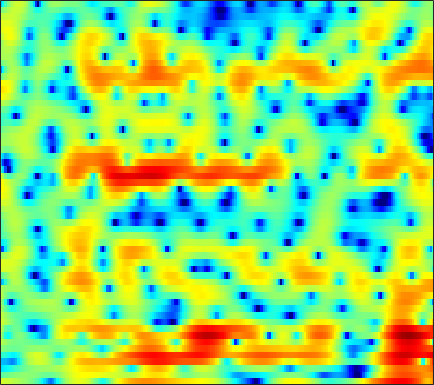

Data behind this chart, as committed beside it:
3.3237, 3.1917, 2.9941, 2.7941, 2.6307, 2.4205, 2.171, 1.9744, 1.704, 1.4121, 1.0997, 0.84048, 0.48387, 0.079791, -0.26579, -0.82445, -1.5427, -2.195, -3.3025, -4.7246, -6.4994, -8.0494, -10.043, -10.729
-1.614, -1.317, -0.9622, -0.6411, -0.4299, -0.1849, 0.02575, 0.1592, 0.3035, 0.4113, 0.4746, 0.498, 0.4926, 0.4449, 0.374, 0.24, 0.0637, -0.1024, -0.3401, -0.5936, -0.8226, -0.9569, -1.051, -1.001
-6.455, -5.971, -5.387, -4.833, -4.412, -3.841, -3.272, -2.836, -2.266, -1.712, -1.205, -0.841, -0.4124, -0.02769, 0.2195, 0.4821, 0.6823, 0.7922, 0.8997, 0.9636, 1.013, 1.04, 1.09, 1.165
-7.932, -7.743, -7.988, -8.695, -9.393, -10.09, -9.553, -8.248, -5.941, -3.784, -1.886, -0.7038, 0.5802, 1.592, 2.182, 2.766, 3.13, 3.274, 3.282, 3.102, 2.725, 2.324, 1.635, 0.7901
-3.076, -3.182, -3.591, -4.261, -4.831, -5.455, -5.45, -4.9, -3.63, -2.113, -0.6912, 0.2653, 1.354, 2.217, 2.725, 3.205, 3.485, 3.559, 3.483, 3.201, 2.652, 2.075, 1.034, -0.3534
0.3249, 0.05916, -0.2661, -0.5508, -0.7094, -0.8746, -0.9331, -0.895, -0.7738, -0.5873, -0.3479, -0.1498, 0.1345, 0.3614, 0.4986, 0.6306, 0.7004, 0.6949, 0.6695, 0.5995, 0.4833, 0.3679, 0.1971, 0.005881
2.256, 1.661, 0.9703, 0.4337, 0.1394, -0.1167, -0.2479, -0.298, -0.3365, -0.3948, -0.4384, -0.5408, -0.7228, -0.9449, -1.151, -1.439, -1.683, -1.839, -1.913, -1.888, -1.67, -1.4, -0.9272, -0.3743
1.529, -0.7803, -3.883, -5.169, -4.318, -2.558, -1.153, -0.4621, 0.01798, 0.05021, -0.3183, -0.8112, -1.671, -2.731, -3.58, -4.706, -5.745, -6.676, -8.196, -9.579, -9.528, -7.902, -4.803, -1.946
2.395, 0.6966, -1.24, -2.092, -1.953, -1.346, -0.8101, -0.6587, -0.8596, -1.581, -2.865, -4.295, -7.091, -11.32, -16.68, -25.39, -16.55, -13.47, -11.51, -10.72, -9.833, -8.291, -5.406, -2.512
3.442, 2.75, 1.901, 1.174, 0.6959, 0.1356, -0.3844, -0.7953, -1.414, -2.153, -3.036, -3.798, -4.907, -5.962, -6.555, -6.872, -6.677, -6.303, -5.562, -4.654, -3.695, -2.926, -1.869, -0.7557
2.699, 2.046, 1.2, 0.4412, -0.05144, -0.5959, -1.02, -1.268, -1.522, -1.732, -1.91, -2.027, -2.179, -2.266, -2.271, -2.211, -2.059, -1.887, -1.571, -1.212, -0.7953, -0.4544, -0.01234, 0.4106
1.615, 0.4489, -1.164, -2.642, -3.48, -3.991, -3.815, -3.372, -2.659, -1.938, -1.311, -0.9226, -0.4797, -0.1153, 0.1036, 0.3286, 0.5543, 0.7128, 0.9228, 1.106, 1.267, 1.374, 1.487, 1.548
1.217, -0.7363, -4.157, -9.392, -16.68, -18.31, -9.452, -6.268, -3.589, -1.85, -0.6523, 0.01069, 0.6533, 1.076, 1.312, 1.518, 1.643, 1.71, 1.77, 1.832, 1.908, 1.95, 2.002, 2
2.499, 1.385, -0.04369, -1.27, -1.905, -2.216, -1.965, -1.542, -0.8972, -0.3042, 0.1423, 0.3472, 0.4814, 0.4219, 0.2806, 0.03311, -0.3022, -0.5798, -0.9359, -1.14, -1.121, -0.9512, -0.5314, -0.01161
1.835, 1.269, 0.8491, 0.7092, 0.7214, 0.8196, 0.9299, 0.9836, 0.9931, 0.8775, 0.6126, 0.31, -0.2654, -0.9823, -1.659, -2.715, -4.05, -5.248, -7.164, -9.338, -10.6, -9.745, -6.914, -4.093
-8.537, -6.823, -3.187, -0.743, 0.4417, 1.437, 1.932, 2.039, 1.858, 1.341, 0.4893, -0.3376, -1.701, -3.28, -4.52, -6.099, -7.441, -8.373, -9.747, -11.39, -12.18, -10.96, -7.675, -4.421
-0.9401, -0.8644, 0.04129, 1.104, 1.758, 2.295, 2.459, 2.332, 1.814, 0.8853, -0.514, -1.933, -4.484, -8.055, -11.93, -20.72, -19.03, -14.1, -10.48, -8.206, -6.516, -5.365, -3.811, -2.304
3.665, 3.455, 3.325, 3.29, 3.261, 3.153, 2.903, 2.587, 1.942, 1.03, -0.1971, -1.312, -3.066, -4.962, -6.42, -7.883, -8.26, -7.95, -7.166, -6.124, -5.174, -4.518, -3.735, -3.029
3.748, 3.639, 3.576, 3.568, 3.56, 3.521, 3.378, 3.18, 2.767, 2.167, 1.381, 0.68, -0.3599, -1.481, -2.299, -3.297, -4.169, -4.646, -5.04, -5.207, -5.124, -4.936, -4.676, -4.522
1.005, 1.042, 1.455, 2.113, 2.638, 3.242, 3.647, 3.792, 3.781, 3.508, 3.002, 2.453, 1.521, 0.3218, -0.6936, -2.283, -4.172, -5.731, -7.785, -9.101, -8.65, -7.545, -5.94, -4.735
-12.92, -12.07, -6.112, -2.262, -0.3221, 1.466, 2.611, 3.144, 3.485, 3.462, 3.11, 2.648, 1.779, 0.6104, -0.4963, -2.329, -4.635, -6.894, -10.77, -14.45, -12.1, -8.922, -5.688, -3.377
-5.797, -5.527, -4.152, -2.366, -1.137, 0.1725, 1.095, 1.529, 1.785, 1.715, 1.328, 0.8595, 0.01177, -1.02, -1.889, -3.08, -4.229, -4.944, -5.529, -5.584, -5.007, -4.246, -2.998, -1.657
-2.313, -1.866, -1.165, -0.4111, 0.1181, 0.7141, 1.115, 1.258, 1.218, 0.8859, 0.2504, -0.4308, -1.623, -3.121, -4.404, -6.192, -7.628, -8.079, -7.673, -6.413, -4.869, -3.711, -2.23, -0.8876
-2.103, -1.168, -0.1151, 0.7128, 1.196, 1.652, 1.879, 1.896, 1.697, 1.217, 0.4363, -0.3863, -1.848, -3.867, -5.907, -9.794, -16.84, -24.21, -13.86, -8.494, -5.284, -3.542, -1.744, -0.346
-2.157, -0.9652, 0.2579, 1.147, 1.629, 2.044, 2.227, 2.215, 2.012, 1.605, 0.999, 0.4137, -0.5299, -1.647, -2.543, -3.694, -4.524, -4.715, -4.353, -3.447, -2.376, -1.587, -0.6744, 0.0524
-0.5894, 0.1595, 0.959, 1.535, 1.825, 2.035, 2.06, 1.972, 1.729, 1.369, 0.9205, 0.5536, 0.05966, -0.4156, -0.73, -1.06, -1.23, -1.249, -1.126, -0.8736, -0.5624, -0.3292, -0.08211, 0.02067
1.377, 1.726, 2.052, 2.205, 2.205, 2.056, 1.747, 1.427, 0.9105, 0.3313, -0.2464, -0.6372, -1.051, -1.289, -1.357, -1.302, -1.131, -0.9549, -0.6656, -0.3774, -0.1096, 0.0409, 0.1518, 0.1152
3.178, 3.256, 3.204, 2.964, 2.654, 2.061, 1.253, 0.5013, -0.6821, -2.022, -3.398, -4.308, -5.085, -5.133, -4.74, -3.915, -3.011, -2.357, -1.596, -0.9526, -0.4357, -0.13, 0.1674, 0.3494
4.555, 4.397, 4.024, 3.461, 2.908, 1.957, 0.723, -0.4403, -2.398, -5.029, -8.784, -13, -22.07, -15.85, -11.46, -7.941, -5.728, -4.486, -3.264, -2.326, -1.603, -1.158, -0.6502, -0.2228
5.321, 4.914, 4.274, 3.529, 2.895, 1.936, 0.8001, -0.1978, -1.775, -3.683, -5.8, -7.353, -8.834, -8.988, -8.4, -7.362, -6.34, -5.673, -4.886, -4.216, -3.696, -3.357, -2.96, -2.523
5.492, 4.718, 3.743, 2.883, 2.331, 1.715, 1.146, 0.7044, 0.01698, -0.8077, -1.778, -2.57, -3.634, -4.743, -5.574, -6.649, -7.38, -7.582, -7.19, -6.518, -6.063, -6.076, -6.744, -7.923
3.349, 1.628, -0.5426, -1.954, -2.131, -1.483, -0.4849, 0.1512, 0.7168, 0.898, 0.6181, 0.1032, -0.9833, -2.75, -4.733, -8.755, -17.3, -28.12, -12.44, -7.902, -5.835, -5.365, -5.825, -7.47
-3.268, -6.549, -12.4, -23.41, -17.77, -9.847, -5.679, -3.598, -1.698, -0.5721, -0.06363, -0.02774, -0.4492, -1.307, -2.192, -3.571, -4.72, -5.162, -4.799, -3.975, -3.104, -2.581, -1.954, -1.349
-8.43, -12.76, -17.29, -14.95, -12.07, -8.669, -5.772, -3.998, -2.16, -0.8773, -0.04615, 0.2997, 0.4261, 0.2912, 0.06209, -0.3557, -0.7707, -1.033, -1.267, -1.38, -1.408, -1.324, -1.106, -0.6641
-4.77, -6.91, -8.542, -7.718, -6.218, -4.104, -2.266, -1.108, 0.1406, 1.081, 1.716, 2.001, 2.186, 2.122, 1.94, 1.565, 1.035, 0.588, -0.1442, -0.9295, -1.762, -2.377, -3.088, -3.408
0.2183, -0.2551, -0.6021, -0.5389, -0.2702, 0.2739, 0.9292, 1.421, 2.008, 2.468, 2.763, 2.868, 2.838, 2.605, 2.295, 1.697, 0.8811, 0.09901, -1.141, -2.697, -4.628, -6.455, -9.661, -14.55
1.138, 1.115, 1.166, 1.303, 1.465, 1.734, 2.031, 2.25, 2.51, 2.694, 2.771, 2.742, 2.542, 2.168, 1.75, 0.976, -0.04563, -1.004, -2.525, -4.374, -6.555, -8.319, -10.72, -12.6
0.4722, 0.7524, 1.102, 1.41, 1.623, 1.897, 2.149, 2.324, 2.53, 2.687, 2.764, 2.745, 2.598, 2.263, 1.868, 1.124, 0.07941, -0.9061, -2.598, -4.719, -7.324, -9.671, -12.93, -14.67
-1.19, -0.5618, 0.0426, 0.4521, 0.6557, 0.8528, 1.054, 1.244, 1.558, 1.927, 2.292, 2.513, 2.703, 2.689, 2.529, 2.083, 1.338, 0.5492, -0.8112, -2.623, -5.019, -7.279, -10.89, -12.93
-3.264, -2.442, -1.927, -1.932, -2.2, -2.784, -3.245, -3.245, -2.579, -1.389, -0.102, 0.7523, 1.642, 2.243, 2.494, 2.567, 2.367, 2.05, 1.434, 0.6335, -0.2691, -0.923, -1.62, -1.921
-3.082, -2.801, -2.976, -3.925, -5.251, -8.299, -14.53, -24.07, -12.58, -6.616, -3.286, -1.557, 0.07234, 1.18, 1.758, 2.235, 2.459, 2.492, 2.363, 2.113, 1.815, 1.577, 1.313, 1.127
-0.6865, -0.8236, -1.294, -2.142, -3.023, -4.393, -5.652, -6.045, -5.421, -3.974, -2.416, -1.384, -0.2097, 0.6853, 1.193, 1.698, 2.001, 2.113, 2.141, 2.048, 1.862, 1.691, 1.443, 1.201
2.194, 1.977, 1.543, 0.9907, 0.5162, -0.1396, -0.7076, -1.014, -1.222, -1.207, -0.9686, -0.7078, -0.2878, 0.1784, 0.5031, 0.8732, 1.107, 1.177, 1.157, 0.9807, 0.6668, 0.3849, -0.04274, -0.4566
4.733, 4.464, 4.009, 3.44, 2.935, 2.165, 1.31, 0.6222, -0.326, -1.216, -1.903, -2.132, -2.028, -1.52, -1.014, -0.4254, -0.01672, 0.104, -0.04981, -0.5382, -1.301, -2.045, -3.069, -3.921
6.209, 5.924, 5.472, 4.884, 4.329, 3.389, 2.138, 0.9219, -1.172, -4.042, -7.994, -10.64, -9.065, -5.464, -3.449, -1.645, -0.6469, -0.3502, -0.5594, -1.449, -3.139, -5.079, -8.883, -14.08
4.902, 4.79, 4.646, 4.406, 4.106, 3.452, 2.441, 1.414, -0.4144, -2.809, -5.515, -6.913, -6.359, -4.139, -2.566, -0.9887, -0.1024, 0.1751, 0.08936, -0.5826, -1.937, -3.311, -5.62, -7.747
-0.8078, 0.005813, 1.176, 2.038, 2.387, 2.476, 2.177, 1.75, 0.9725, 0.1289, -0.5966, -0.9405, -0.9794, -0.6694, -0.2647, 0.3112, 0.8163, 1.065, 1.189, 1.026, 0.6202, 0.1443, -0.5756, -1.267
-9.622, -4.915, -1.45, 0.4226, 1.21, 1.68, 1.637, 1.326, 0.6805, -0.1442, -0.9396, -1.402, -1.622, -1.332, -0.8745, -0.0861, 0.7595, 1.312, 1.844, 2.151, 2.253, 2.168, 1.89, 1.442
-0.7009, -0.2582, 0.5011, 1.106, 1.344, 1.327, 0.8461, 0.1813, -1.159, -3.144, -5.823, -8.247, -10.17, -8.075, -5.693, -3.023, -1.053, 0.08373, 1.196, 1.953, 2.395, 2.562, 2.576, 2.37
1.5, 1.566, 1.645, 1.647, 1.528, 1.135, 0.3836, -0.4268, -1.965, -4.035, -6.871, -9.39, -11.32, -9.261, -6.924, -4.265, -2.233, -1.069, 0.09821, 0.9335, 1.459, 1.718, 1.845, 1.789
1.331, 1.655, 1.979, 2.104, 2.039, 1.712, 1.129, 0.5062, -0.5178, -1.669, -2.811, -3.48, -4.019, -3.925, -3.502, -2.662, -1.703, -1.034, -0.2307, 0.371, 0.7607, 0.8842, 0.8675, 0.6748
0.538, 1.674, 2.693, 3.22, 3.341, 3.182, 2.7, 2.132, 1.158, -0.04315, -1.317, -2.2, -3.139, -3.506, -3.316, -2.603, -1.675, -0.97, -0.1573, 0.3787, 0.6173, 0.5563, 0.2027, -0.489
1.893, 3.04, 4.048, 4.57, 4.682, 4.493, 3.904, 3.216, 1.921, 0.1197, -2.342, -4.813, -9.129, -12.27, -9.999, -6.044, -3.279, -1.828, -0.5677, 0.123, 0.2898, 0.1214, -0.5685, -1.827
3.784, 4.114, 4.441, 4.576, 4.523, 4.218, 3.612, 2.947, 1.743, 0.1171, -1.983, -3.914, -6.609, -8.071, -7.383, -5.357, -3.486, -2.418, -1.465, -0.968, -0.914, -1.145, -1.851, -3.033
3.756, 3.789, 3.825, 3.794, 3.698, 3.441, 3.026, 2.586, 1.832, 0.922, -0.09507, -0.8669, -1.731, -2.31, -2.51, -2.475, -2.247, -2.048, -1.802, -1.686, -1.743, -1.961, -2.455, -3.233
2.532, 2.592, 2.726, 2.86, 2.923, 2.922, 2.793, 2.603, 2.216, 1.699, 1.066, 0.5539, -0.1605, -0.8279, -1.274, -1.754, -2.058, -2.168, -2.17, -2.081, -1.991, -1.976, -2.093, -2.39
-0.27, 0.1568, 0.8778, 1.6, 2.067, 2.542, 2.807, 2.876, 2.788, 2.469, 1.935, 1.393, 0.445, -0.715, -1.692, -3.028, -4.074, -4.388, -4.093, -3.251, -2.333, -1.723, -1.155, -0.8588
-7.298, -4.764, -2.153, -0.2827, 0.7726, 1.818, 2.547, 2.899, 3.122, 3.046, 2.648, 2.094, 0.9678, -0.7773, -2.645, -6.382, -13.34, -20.3, -10.4, -5.345, -2.532, -1.17, 0.02626, 0.7132
